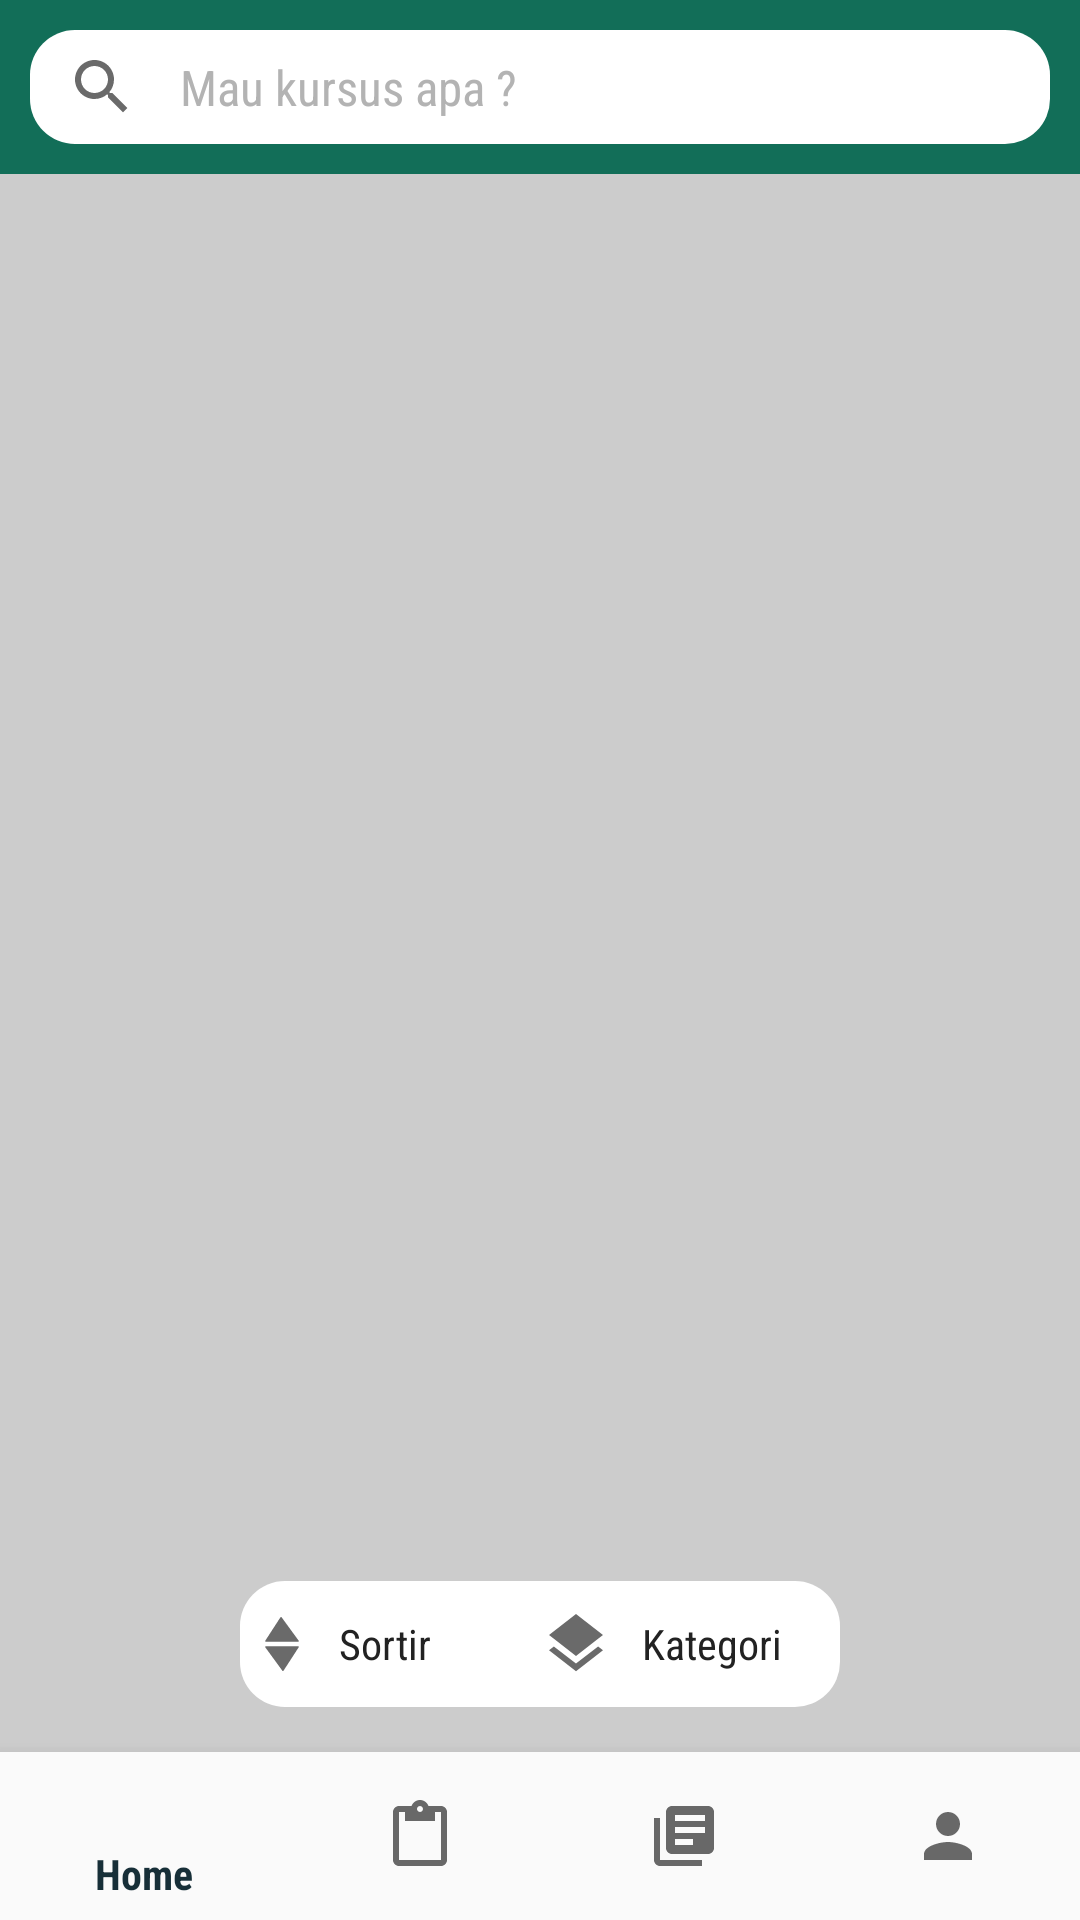

Here is an Android app screen rendered from its layout file. Give the layout XML and the strings, colors and styles it references.
<!-- AndroidManifest.xml: application theme AppTheme.NoActionBar -->
<!-- res/layout/main.xml -->
<?xml version="1.0" encoding="utf-8"?>
<android.support.design.widget.CoordinatorLayout xmlns:android="http://schemas.android.com/apk/res/android"
    xmlns:tools="http://schemas.android.com/tools"
    xmlns:app="http://schemas.android.com/apk/res-auto"
    android:id="@+id/coordinator"
    android:layout_width="match_parent"
    android:layout_height="match_parent"
    tools:ignore="ContentDescription,ButtonStyle"
    android:background="@color/grey_medium"
    tools:context=".main.MainActivity">

    <RelativeLayout
        android:layout_width="match_parent"
        android:layout_height="match_parent">

        <RelativeLayout
            android:id="@+id/header"
            android:layout_width="match_parent"
            android:layout_height="wrap_content"
            android:background="@color/colorPrimary"
            android:padding="10dp">

            <RelativeLayout
                android:layout_width="match_parent"
                android:layout_height="wrap_content"
                android:background="@drawable/bg_search"
                android:paddingStart="12dp"
                android:paddingEnd="12dp">

                <android.support.v7.widget.AppCompatImageView
                    android:layout_width="24dp"
                    android:layout_height="24dp"
                    android:layout_centerVertical="true"
                    android:src="@drawable/ic_search"/>

                <EditText
                    android:id="@+id/ads_search"
                    android:layout_width="match_parent"
                    android:layout_height="wrap_content"
                    android:hint="@string/title_search"
                    android:inputType="text"
                    android:textColor="@color/black"
                    android:textColorHint="@color/grey"
                    android:background="@android:color/transparent"
                    android:fontFamily="sans-serif-condensed"
                    android:layout_centerVertical="true"
                    android:padding="3dp"
                    android:textSize="8pt"
                    android:lines="1"
                    android:imeOptions="actionSearch"
                    android:layout_marginStart="35dp"/>

                <ImageButton
                    android:id="@+id/ads_search_clear"
                    android:layout_width="24dp"
                    android:layout_height="24dp"
                    android:layout_alignParentEnd="true"
                    android:layout_centerVertical="true"
                    android:background="@color/transparent"
                    android:visibility="gone"
                    android:src="@drawable/ic_close"/>

            </RelativeLayout>
        </RelativeLayout>

        <android.support.v7.widget.RecyclerView
            android:id="@+id/ads_list"
            android:layout_width="match_parent"
            android:layout_height="match_parent"
            android:layout_below="@+id/header"
            android:layout_above="@+id/navigation"/>

        <LinearLayout
            android:id="@+id/filter_layout"
            android:orientation="horizontal"
            android:layout_width="200dp"
            android:layout_height="42dp"
            android:background="@drawable/bg_search"
            android:layout_centerHorizontal="true"
            android:layout_above="@+id/navigation"
            android:layout_marginBottom="15dp"
            android:weightSum="2">

            <Button
                android:id="@+id/filter_sort"
                android:layout_width="0dp"
                android:layout_weight="1"
                android:layout_height="match_parent"
                android:drawableStart="@drawable/ic_sort"
                android:textColor="@color/black"
                android:background="@color/transparent"
                android:textAlignment="textStart"
                android:drawablePadding="10dp"
                android:text="@string/title_sort" />

            <Button
                android:id="@+id/filter_category"
                android:layout_width="0dp"
                android:layout_weight="1"
                android:layout_height="match_parent"
                android:drawableStart="@drawable/ic_filter"
                android:textColor="@color/black"
                android:background="@color/transparent"
                android:textAlignment="textStart"
                android:drawablePadding="10dp"
                android:text="@string/title_category"/>
        </LinearLayout>


        <include
            android:id="@+id/sorting_layout"
            layout="@layout/main_filter_sort"
            android:layout_width="match_parent"
            android:layout_height="match_parent"
            android:layout_above="@id/navigation"
            android:visibility="gone" />

        <include
            android:id="@+id/category_layout"
            layout="@layout/main_filter_category"
            android:layout_width="match_parent"
            android:layout_height="match_parent"
            android:layout_above="@id/navigation"
            android:visibility="gone" />


        <FrameLayout
            android:id="@+id/fragment_container"
            android:layout_width="match_parent"
            android:layout_height="match_parent"
            android:layout_above="@id/navigation"/>

        <android.support.design.widget.BottomNavigationView
            android:id="@+id/navigation"
            android:layout_width="match_parent"
            android:layout_alignParentBottom="true"
            android:layout_height="wrap_content"
            android:layout_marginStart="0dp"
            android:layout_marginEnd="0dp"
            android:background="?android:attr/windowBackground"
            app:layout_constraintBottom_toBottomOf="parent"
            app:layout_constraintLeft_toLeftOf="parent"
            app:layout_constraintRight_toRightOf="parent"
            app:menu="@menu/navigation"
            app:itemIconTint="@drawable/bottom_navigation_selector"/>

        <include
            android:id="@+id/search_layout"
            layout="@layout/main_search"
            android:layout_width="match_parent"
            android:layout_height="match_parent"
            android:layout_below="@+id/header"
            android:visibility="gone" />

    </RelativeLayout>


</android.support.design.widget.CoordinatorLayout>
<!-- res/layout/main_filter_sort.xml (included above) -->
<?xml version="1.0" encoding="utf-8"?>
<RelativeLayout xmlns:android="http://schemas.android.com/apk/res/android"
    xmlns:tools="http://schemas.android.com/tools"
    android:orientation="vertical"
    android:layout_width="match_parent"
    android:layout_height="match_parent"
    tools:ignore="ContentDescription,RelativeOverlap"
    android:background="@color/dark_transparent"
    android:layout_alignParentBottom="true">

    <LinearLayout
        android:orientation="vertical"
        android:layout_width="match_parent"
        android:layout_height="wrap_content"
        android:layout_alignParentBottom="true"
        android:background="@color/white">

        <View
            android:layout_width="match_parent"
            android:layout_height="1dp"
            android:background="@color/colorPrimary" />

        <RelativeLayout
            android:layout_width="match_parent"
            android:layout_height="50dp"
            android:padding="10dp">

            <Button
                android:layout_width="wrap_content"
                android:layout_height="wrap_content"
                android:drawableStart="@drawable/ic_sort"
                android:textColor="@color/colorPrimaryDark"
                android:background="@color/transparent"
                android:textAlignment="textStart"
                android:drawablePadding="10dp"
                android:textAllCaps="false"
                android:textSize="8pt"
                android:text="@string/title_sort" />


            <ImageButton
                android:id="@+id/sort_close"
                android:layout_width="wrap_content"
                android:layout_height="wrap_content"
                android:src="@drawable/ic_close"
                android:layout_alignParentEnd="true"
                android:layout_centerVertical="true"
                android:background="@color/transparent" />

        </RelativeLayout>

        <View
            android:layout_width="match_parent"
            android:layout_height="1dp"
            android:background="@color/colorPrimary" />

        <Button
            android:id="@+id/sorting_name_az"
            android:layout_width="match_parent"
            android:layout_height="50dp"
            android:textAlignment="textStart"
            android:background="@color/transparent"
            android:textColor="@color/colorPrimaryDark"
            android:textSize="8pt"
            android:padding="12dp"
            style="@style/Widget.AppCompat.Button.Borderless"
            android:text="@string/title_name_az"/>

        <Button
            android:id="@+id/sorting_name_za"
            android:layout_width="match_parent"
            android:layout_height="50dp"
            android:textAlignment="textStart"
            android:background="@color/transparent"
            android:textColor="@color/colorPrimaryDark"
            android:textSize="8pt"
            android:padding="12dp"
            style="@style/Widget.AppCompat.Button.Borderless"
            android:text="@string/title_name_za"/>

        <Button
            android:id="@+id/sorting_new"
            android:layout_width="match_parent"
            android:layout_height="50dp"
            android:textAlignment="textStart"
            android:background="@color/transparent"
            android:textColor="@color/colorPrimaryDark"
            android:textSize="8pt"
            android:padding="12dp"
            style="@style/Widget.AppCompat.Button.Borderless"
            android:text="@string/title_newest"/>

        <Button
            android:id="@+id/sorting_old"
            android:layout_width="match_parent"
            android:layout_height="50dp"
            android:textAlignment="textStart"
            android:background="@color/transparent"
            android:textColor="@color/colorPrimaryDark"
            android:textSize="8pt"
            android:padding="12dp"
            style="@style/Widget.AppCompat.Button.Borderless"
            android:text="@string/title_oldest"/>

        <Button
            android:id="@+id/sorting_most_expensive"
            android:layout_width="match_parent"
            android:layout_height="50dp"
            android:textAlignment="textStart"
            android:background="@color/transparent"
            android:textColor="@color/colorPrimaryDark"
            android:textSize="8pt"
            android:padding="12dp"
            style="@style/Widget.AppCompat.Button.Borderless"
            android:text="@string/title_most_expensive"/>

        <Button
            android:id="@+id/sorting_ceapest"
            android:layout_width="match_parent"
            android:layout_height="50dp"
            android:textAlignment="textStart"
            android:background="@color/transparent"
            android:textColor="@color/colorPrimaryDark"
            android:textSize="8pt"
            android:padding="12dp"
            style="@style/Widget.AppCompat.Button.Borderless"
            android:text="@string/title_cheapest"/>

    </LinearLayout>


</RelativeLayout>
<!-- res/layout/main_filter_category.xml (included above) -->
<?xml version="1.0" encoding="utf-8"?>
<RelativeLayout xmlns:android="http://schemas.android.com/apk/res/android"
    xmlns:tools="http://schemas.android.com/tools"
    android:orientation="vertical"
    android:layout_width="match_parent"
    android:layout_height="match_parent"
    tools:ignore="ContentDescription"
    android:background="@color/dark_transparent"
    android:layout_alignParentBottom="true">

    <LinearLayout
        android:orientation="vertical"
        android:layout_width="match_parent"
        android:layout_height="wrap_content"
        android:background="@color/white"
        android:layout_alignParentBottom="true">

        <View
            android:layout_width="match_parent"
            android:layout_height="1dp"
            android:background="@color/colorPrimaryDark" />

        <RelativeLayout
            android:layout_width="match_parent"
            android:layout_height="50dp"
            android:padding="10dp">

            <Button
                android:layout_width="wrap_content"
                android:layout_height="wrap_content"
                android:drawableStart="@drawable/ic_filter"
                android:textColor="@color/colorPrimaryDark"
                android:background="@color/transparent"
                android:textAlignment="textStart"
                android:drawablePadding="10dp"
                android:textAllCaps="false"
                android:textSize="8pt"
                android:text="@string/title_category"
                tools:ignore="RelativeOverlap" />


            <ImageButton
                android:id="@+id/category_close"
                android:layout_width="wrap_content"
                android:layout_height="wrap_content"
                android:src="@drawable/ic_close"
                android:layout_alignParentEnd="true"
                android:layout_centerVertical="true"
                android:background="@color/transparent" />

        </RelativeLayout>

        <View
            android:layout_width="match_parent"
            android:layout_height="1dp"
            android:background="@color/colorPrimaryDark" />

        <RadioGroup
            android:id="@+id/category_group"
            android:layout_width="match_parent"
            android:layout_height="wrap_content"
            android:paddingStart="12dp"
            android:paddingEnd="12dp">

            <RadioButton
                android:id="@+id/rb1"
                android:layout_width="match_parent"
                android:layout_height="50dp"
                android:textColor="@color/colorPrimaryDark"
                android:textSize="8pt"
                android:text="@string/title_all"/>

            <RadioButton
                android:id="@+id/rb2"
                android:layout_width="match_parent"
                android:layout_height="50dp"
                android:textColor="@color/colorPrimaryDark"
                android:textSize="8pt"
                android:text="@string/title_elementary"/>

            <RadioButton
                android:id="@+id/rb3"
                android:layout_width="match_parent"
                android:layout_height="50dp"
                android:textColor="@color/colorPrimaryDark"
                android:textSize="8pt"
                android:text="@string/title_junior"/>

            <RadioButton
                android:id="@+id/rb4"
                android:layout_width="match_parent"
                android:layout_height="50dp"
                android:textColor="@color/colorPrimaryDark"
                android:textSize="8pt"
                android:text="@string/title_senior"/>

            <RadioButton
                android:id="@+id/rb5"
                android:layout_width="match_parent"
                android:layout_height="50dp"
                android:textColor="@color/colorPrimaryDark"
                android:textSize="8pt"
                android:text="@string/title_univ"/>

        </RadioGroup>


    </LinearLayout>

</RelativeLayout>
<!-- res/layout/main_search.xml (included above) -->
<?xml version="1.0" encoding="utf-8"?>
<RelativeLayout xmlns:android="http://schemas.android.com/apk/res/android"
    xmlns:tools="http://schemas.android.com/tools"
    android:orientation="vertical"
    android:background="@color/white"
    tools:ignore="ContentDescription,UseCompoundDrawables"
    android:layout_width="match_parent"
    android:layout_height="match_parent">


    <android.support.v7.widget.RecyclerView
        android:id="@+id/search_list"
        android:layout_width="match_parent"
        android:layout_height="wrap_content"/>

    <LinearLayout
        android:id="@+id/search_info"
        android:orientation="vertical"
        android:layout_width="wrap_content"
        android:layout_height="wrap_content"
        android:gravity="center"
        android:padding="10dp"
        android:visibility="gone"
        android:layout_centerInParent="true">

        <ImageView
            android:layout_width="75dp"
            android:layout_height="75dp"
            android:layout_margin="10dp"
            android:background="@drawable/ic_not_found"/>

        <TextView
            android:layout_width="wrap_content"
            android:layout_height="wrap_content"
            android:text="@string/info_search_not_found"
            android:textSize="9pt"
            android:textColor="@color/black" />
    </LinearLayout>


</RelativeLayout>
<!-- resources referenced by this layout -->
<resources>
  <color name="black">#222222</color>
  <color name="colorPrimary">#126E58</color>
  <color name="colorPrimaryDark">#172F38</color>
  <color name="dark_transparent">#95000000</color>
  <color name="grey">#B3B3B3</color>
  <color name="grey_medium">#CCCCCC</color>
  <color name="transparent">#00000000</color>
  <color name="white">#FFFFFF</color>
  <!-- drawable bg_search (drawable) -->
  <?xml version="1.0" encoding="utf-8"?>
  <shape xmlns:android="http://schemas.android.com/apk/res/android">
      <corners android:radius="15dp" />
      <padding
          android:top="5dp"
          android:left="5dp"
          android:bottom="5dp"
          android:right="5dp" />
      <solid android:color="#FFFFFF"/>
  </shape>
  <!-- drawable bottom_navigation_selector (drawable) -->
  <?xml version="1.0" encoding="utf-8"?>
  <selector xmlns:android="http://schemas.android.com/apk/res/android">
      <item android:state_checked="true" android:color="@color/colorPrimary" />
      <item android:color="@color/dark_transparent"  />
  </selector>
  <!-- drawable ic_close (drawable) -->
  <vector android:height="24dp"
      android:viewportHeight="24.0" android:viewportWidth="24.0"
      android:width="24dp" xmlns:android="http://schemas.android.com/apk/res/android">
      <path android:fillColor="#95000000" android:pathData="M19,6.41L17.59,5 12,10.59 6.41,5 5,6.41 10.59,12 5,17.59 6.41,19 12,13.41 17.59,19 19,17.59 13.41,12z"/>
  </vector>
  <!-- drawable ic_filter (drawable) -->
  <vector xmlns:android="http://schemas.android.com/apk/res/android"
      android:width="24dp"
      android:height="24dp"
      android:viewportWidth="24.0"
      android:viewportHeight="24.0">
      <path
          android:fillColor="#95000000"
          android:pathData="M11.99,18.54l-7.37,-5.73L3,14.07l9,7 9,-7 -1.63,-1.27 -7.38,5.74zM12,16l7.36,-5.73L21,9l-9,-7 -9,7 1.63,1.27L12,16z"/>
  </vector>
  <!-- drawable ic_search (drawable) -->
  <vector xmlns:android="http://schemas.android.com/apk/res/android"
      android:height="24dp"
      android:viewportHeight="24.0"
      android:viewportWidth="24.0"
      android:width="24dp">
  
      <path android:fillColor="#95000000"
          android:pathData="M15.5,14h-0.79l-0.28,-0.27C15.41,12.59 16,11.11 16,9.5 16,5.91 13.09,3 9.5,3S3,5.91 3,9.5 5.91,16 9.5,16c1.61,0 3.09,-0.59 4.23,-1.57l0.27,0.28v0.79l5,4.99L20.49,19l-4.99,-5zM9.5,14C7.01,14 5,11.99 5,9.5S7.01,5 9.5,5 14,7.01 14,9.5 11.99,14 9.5,14z"/>
  </vector>
  <string name="info_search_not_found">Pencarian tidak ditemukan</string>
  <string name="title_all">Semua</string>
  <string name="title_category">Kategori</string>
  <string name="title_cheapest">Termurah</string>
  <string name="title_elementary">SD</string>
  <string name="title_junior">SMP</string>
  <string name="title_most_expensive">Termahal</string>
  <string name="title_name_az">Nama (A~Z)</string>
  <string name="title_name_za">Nama (Z~A)</string>
  <string name="title_newest">Terbaru</string>
  <string name="title_oldest">Terlama</string>
  <string name="title_search">Mau kursus apa ?</string>
  <string name="title_senior">SMA</string>
  <string name="title_sort">Sortir</string>
  <string name="title_univ">Univ.</string>
  <style name="AppTheme.NoActionBar">
          <item name="windowActionBar">false</item>
          <item name="windowNoTitle">true</item>
          <item name="colorAccent">@color/colorPrimary</item>
          <item name="android:fontFamily">sans-serif-condensed</item>
          <item name="android:textAllCaps">false</item>
      </style>
</resources>
